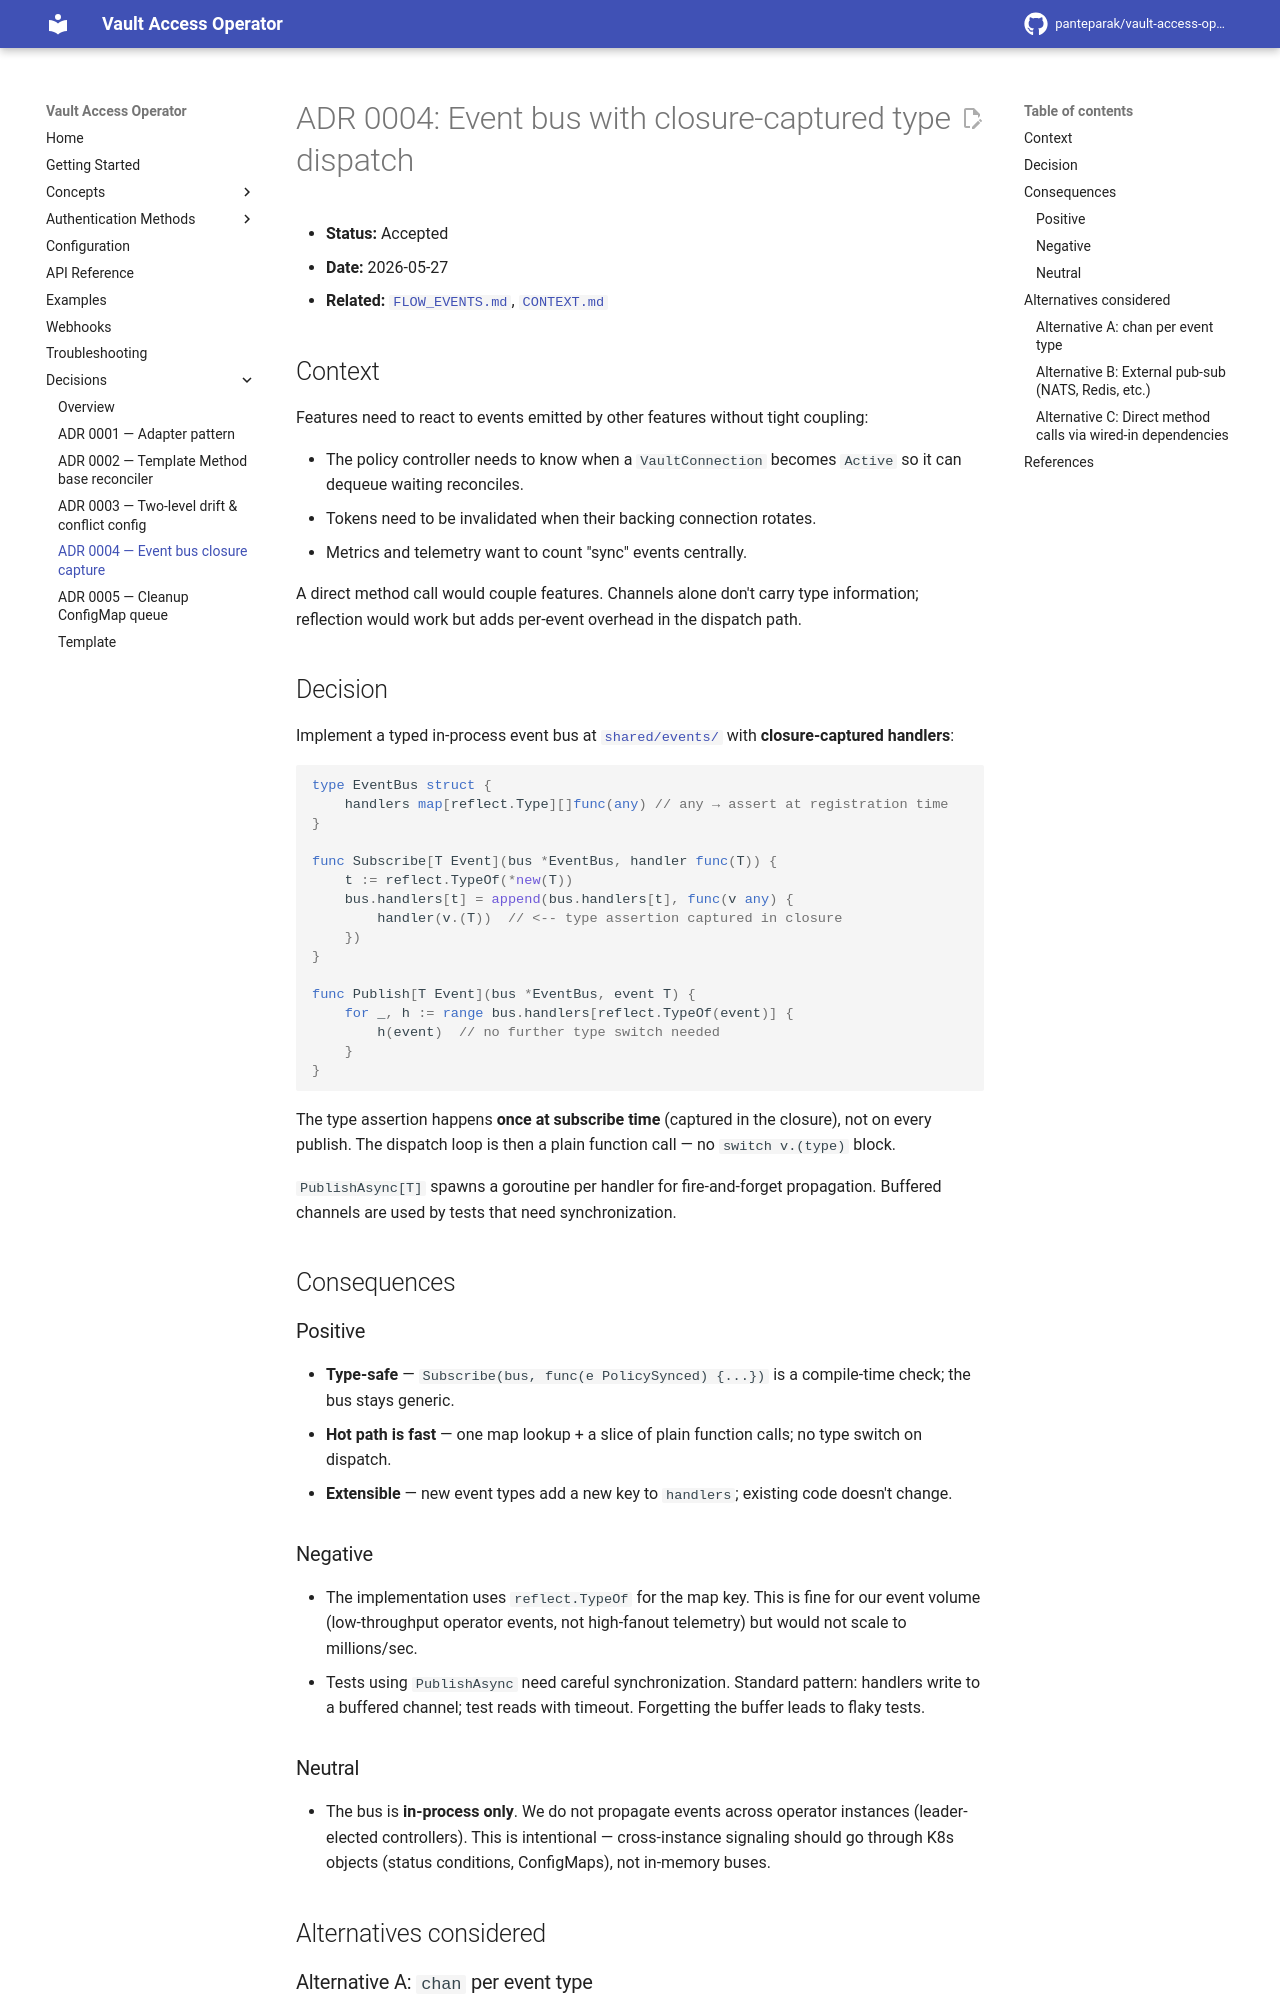

repository: panteparak/vault-access-operator · page: adr/0004-event-bus-closure-capture/index.html · generator: mkdocs

# ADR 0004: Event bus with closure-captured type dispatch

- **Status:** Accepted
- **Date:** 2026-05-27
- **Related:** [`FLOW_EVENTS.md`](../internal/FLOW_EVENTS.md), [`CONTEXT.md`](../internal/CONTEXT.md#event-bus)

## Context

Features need to react to events emitted by other features without tight coupling:

- The policy controller needs to know when a `VaultConnection` becomes `Active` so it can dequeue waiting reconciles.
- Tokens need to be invalidated when their backing connection rotates.
- Metrics and telemetry want to count "sync" events centrally.

A direct method call would couple features. Channels alone don't carry type information; reflection would work but adds per-event overhead in the dispatch path.

## Decision

Implement a typed in-process event bus at [`shared/events/`](../../shared/events/) with **closure-captured handlers**:

```go
type EventBus struct {
    handlers map[reflect.Type][]func(any) // any → assert at registration time
}

func Subscribe[T Event](bus *EventBus, handler func(T)) {
    t := reflect.TypeOf(*new(T))
    bus.handlers[t] = append(bus.handlers[t], func(v any) {
        handler(v.(T))  // <-- type assertion captured in closure
    })
}

func Publish[T Event](bus *EventBus, event T) {
    for _, h := range bus.handlers[reflect.TypeOf(event)] {
        h(event)  // no further type switch needed
    }
}
```

The type assertion happens **once at subscribe time** (captured in the closure), not on every publish. The dispatch loop is then a plain function call — no `switch v.(type)` block.

`PublishAsync[T]` spawns a goroutine per handler for fire-and-forget propagation. Buffered channels are used by tests that need synchronization.

## Consequences

### Positive

- **Type-safe** — `Subscribe(bus, func(e PolicySynced) {...})` is a compile-time check; the bus stays generic.
- **Hot path is fast** — one map lookup + a slice of plain function calls; no type switch on dispatch.
- **Extensible** — new event types add a new key to `handlers`; existing code doesn't change.

### Negative

- The implementation uses `reflect.TypeOf` for the map key. This is fine for our event volume (low-throughput operator events, not high-fanout telemetry) but would not scale to millions/sec.
- Tests using `PublishAsync` need careful synchronization. Standard pattern: handlers write to a buffered channel; test reads with timeout. Forgetting the buffer leads to flaky tests.

### Neutral

- The bus is **in-process only**. We do not propagate events across operator instances (leader-elected controllers). This is intentional — cross-instance signaling should go through K8s objects (status conditions, ConfigMaps), not in-memory buses.

## Alternatives considered
